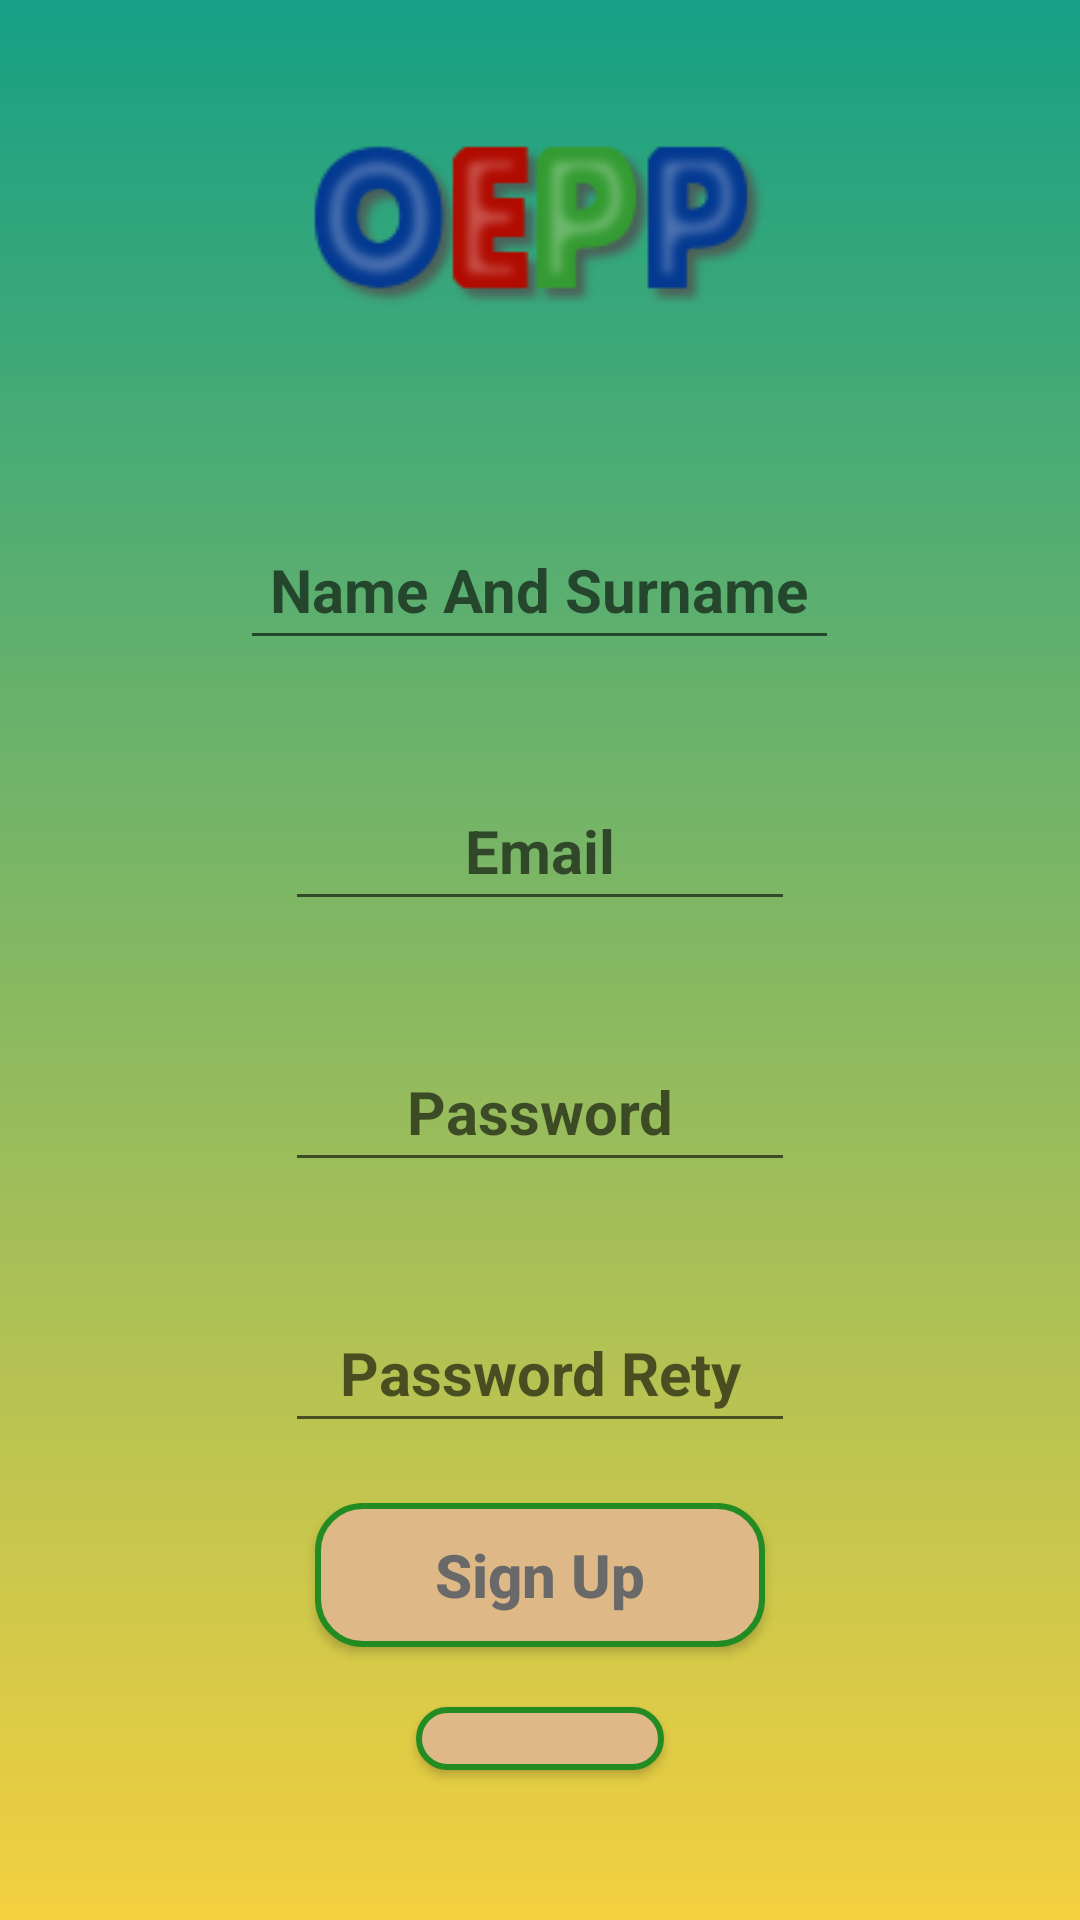

Produce the Android XML layout that renders to this screen, including the resource entries it uses.
<!-- AndroidManifest.xml: application theme AppTheme -->
<!-- res/layout/activity_sign_up.xml -->
<?xml version="1.0" encoding="utf-8"?>
<RelativeLayout xmlns:android="http://schemas.android.com/apk/res/android"
    xmlns:app="http://schemas.android.com/apk/res-auto"
    xmlns:tools="http://schemas.android.com/tools"
    android:layout_width="match_parent"
    android:layout_height="match_parent"
    tools:context=".Activities.SignUpActivity"
    android:background="@drawable/background_gradient">

    <LinearLayout
        android:layout_width="match_parent"
        android:layout_height="match_parent"
        android:orientation="vertical"
        android:gravity="center"
        android:layout_margin="30dp">

        <ImageView
            android:src="@drawable/logo"
            android:layout_marginBottom="40dp"
            android:layout_width="wrap_content"
            android:layout_height="wrap_content"/>
        <EditText
            android:id="@+id/nameAndSurname_signUpActivity"
            android:hint="@string/nameAndSurname"
            android:gravity="center"
            style="@style/textStyle"
            android:layout_margin="20dp"
            android:minWidth="170dp"
            android:layout_width="wrap_content"
            android:layout_height="wrap_content"/>
        <EditText
            android:id="@+id/email_signUpActivity"
            android:hint="@string/email"
            android:gravity="center"
            style="@style/textStyle"
            android:layout_margin="20dp"
            android:minWidth="170dp"
            android:layout_width="wrap_content"
            android:layout_height="wrap_content"/>
        <EditText
            android:id="@+id/password_signInActivty"
            android:hint="@string/password"
            android:gravity="center"
            style="@style/textStyle"
            android:minWidth="170dp"
            android:layout_margin="20dp"
            android:layout_width="wrap_content"
            android:layout_height="wrap_content"/>
        <EditText
            android:id="@+id/passwordRety_signInActivty"
            android:hint="@string/passwordRety"
            android:minWidth="170dp"
            style="@style/textStyle"
            android:gravity="center"
            android:layout_margin="20dp"
            android:layout_width="wrap_content"
            android:layout_height="wrap_content"/>

        <Button
            android:id="@+id/signUpButton"
            android:text="@string/signUp"
            android:textAllCaps="false"
            style="@style/textStyle"
            android:minWidth="150dp"
            android:background="@drawable/button_shape"
            android:layout_width="wrap_content"
            android:layout_height="wrap_content"/>

        <Button
            android:id="@+id/signInActivityButton"
            android:text="@string/signIn"
            android:textAllCaps="false"
            style="@style/textStyle"
            android:minWidth="80dp"
            android:layout_margin="20dp"
            android:background="@drawable/button_shape"
            android:layout_width="wrap_content"
            android:layout_height="wrap_content"/>
    </LinearLayout>



</RelativeLayout>
<!-- resources referenced by this layout -->
<resources>
  <!-- drawable background_gradient (drawable) -->
  <?xml version="1.0" encoding="UTF-8"?>
  <shape xmlns:android="http://schemas.android.com/apk/res/android" android:shape="rectangle" >
  
      <gradient
          android:angle="90"
          android:endColor="@color/mountationMeadow"
          android:startColor="@color/festivalColor"
          android:type="linear" />
  
      <corners
          android:radius="0dp"/>
  
  </shape>
  <!-- drawable button_shape (drawable) -->
  <?xml version="1.0" encoding="utf-8"?>
  <selector xmlns:android="http://schemas.android.com/apk/res/android">
      <item>
          <shape android:shape="rectangle">
              <solid android:color="@color/burlyWood"/>
              <stroke android:color="@color/forestGreen" android:width="2dp" />
              
              <corners android:radius="15dp" />
          </shape>
      </item>
  </selector>
  <!-- drawable logo: png bitmap (drawable, 11245 bytes) -->
  <string name="email">Email</string>
  <string name="nameAndSurname">Name And Surname</string>
  <string name="password">Password</string>
  <string name="passwordRety">Password Rety</string>
  <string name="signIn">Sign In</string>
  <string name="signUp">Sign Up</string>
  <style name="textStyle">
          <item name="android:textColor">@color/lightBlack</item>
          <item name="android:textStyle">bold</item>
          <item name="android:textSize">20dp</item>
          <item name="android:padding">10dp</item>
      </style>
  <style name="AppTheme" parent="Theme.AppCompat.Light.DarkActionBar">
          
          <item name="colorPrimary">@color/colorPrimary</item>
          <item name="colorPrimaryDark">@color/colorPrimaryDark</item>
          <item name="colorAccent">@color/colorAccent</item>
      </style>
  <color name="mountationMeadow">#16a085</color>
  <color name="festivalColor">#f4d03f</color>
  <color name="burlyWood">#DEB887</color>
  <color name="forestGreen">#228B22</color>
  <color name="lightBlack">#696969</color>
  <color name="colorPrimary">#008577</color>
  <color name="colorPrimaryDark">#00574B</color>
  <color name="colorAccent">#D81B60</color>
</resources>
